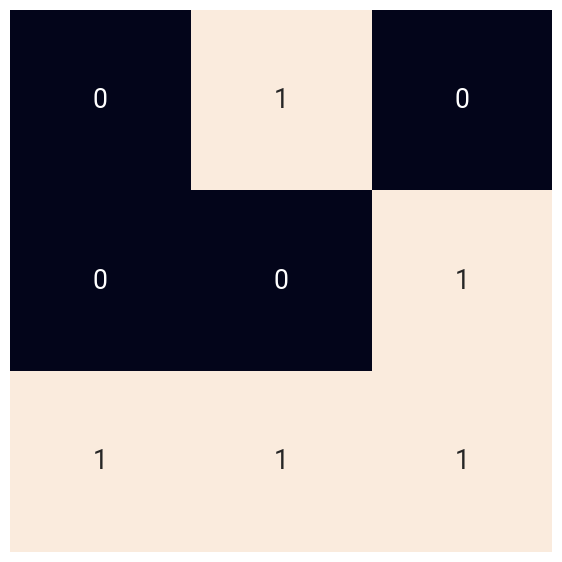
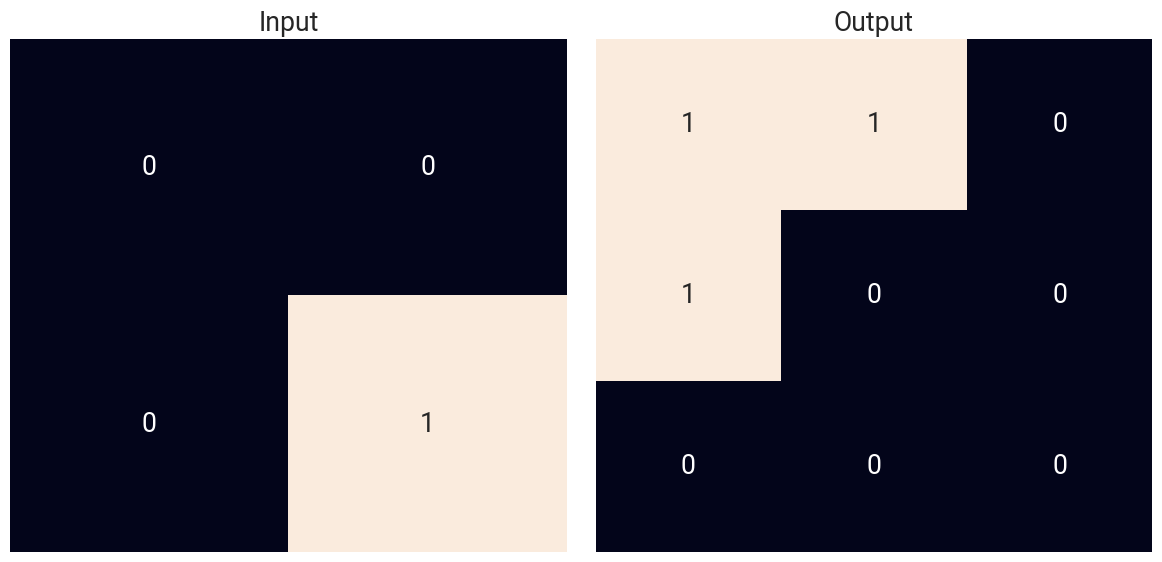
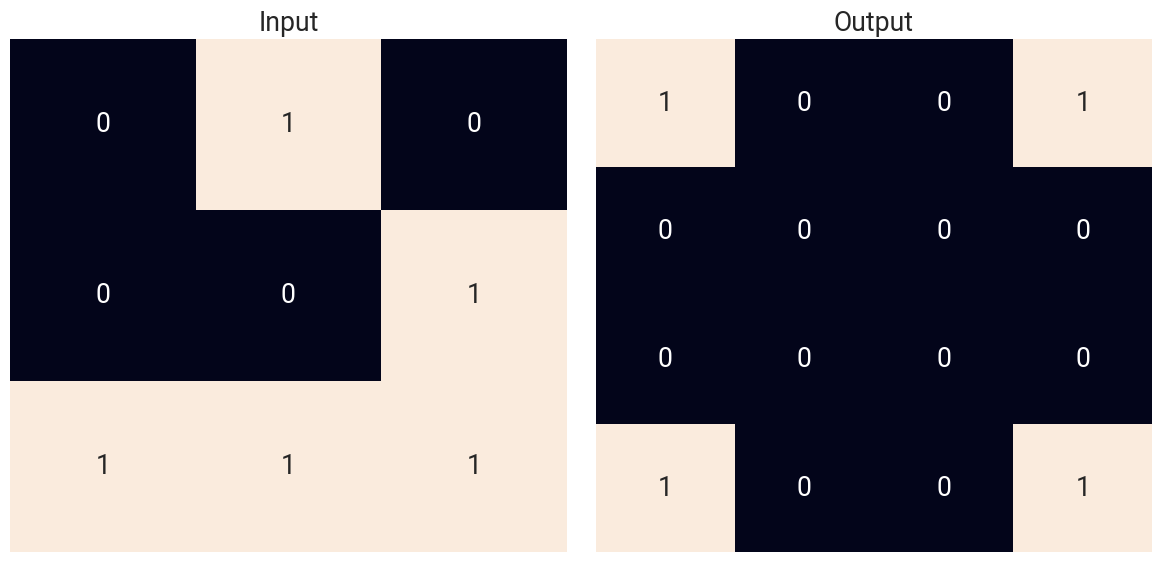
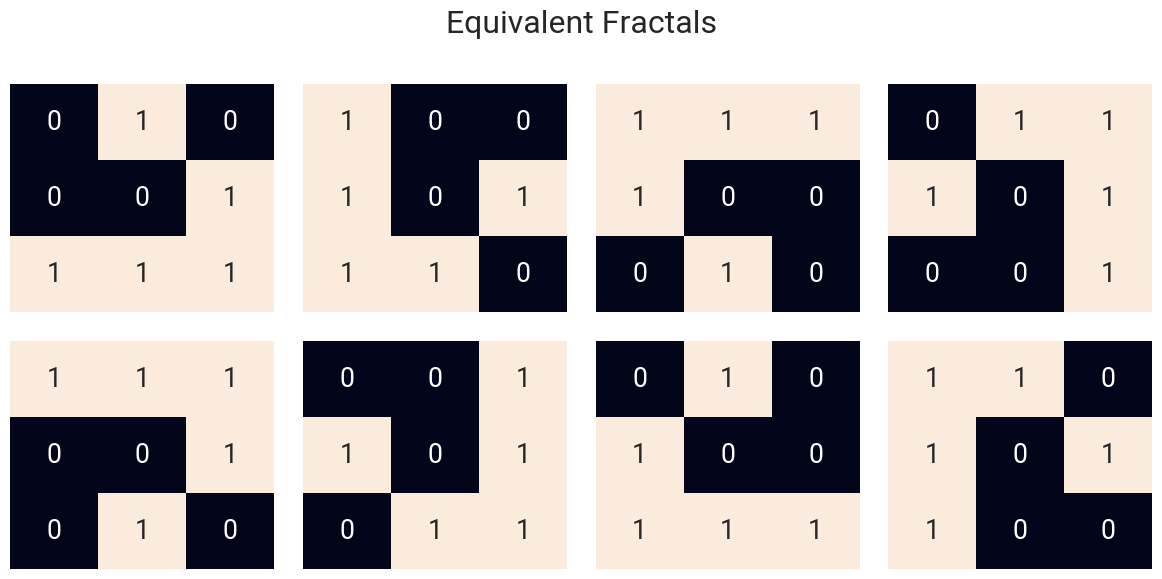
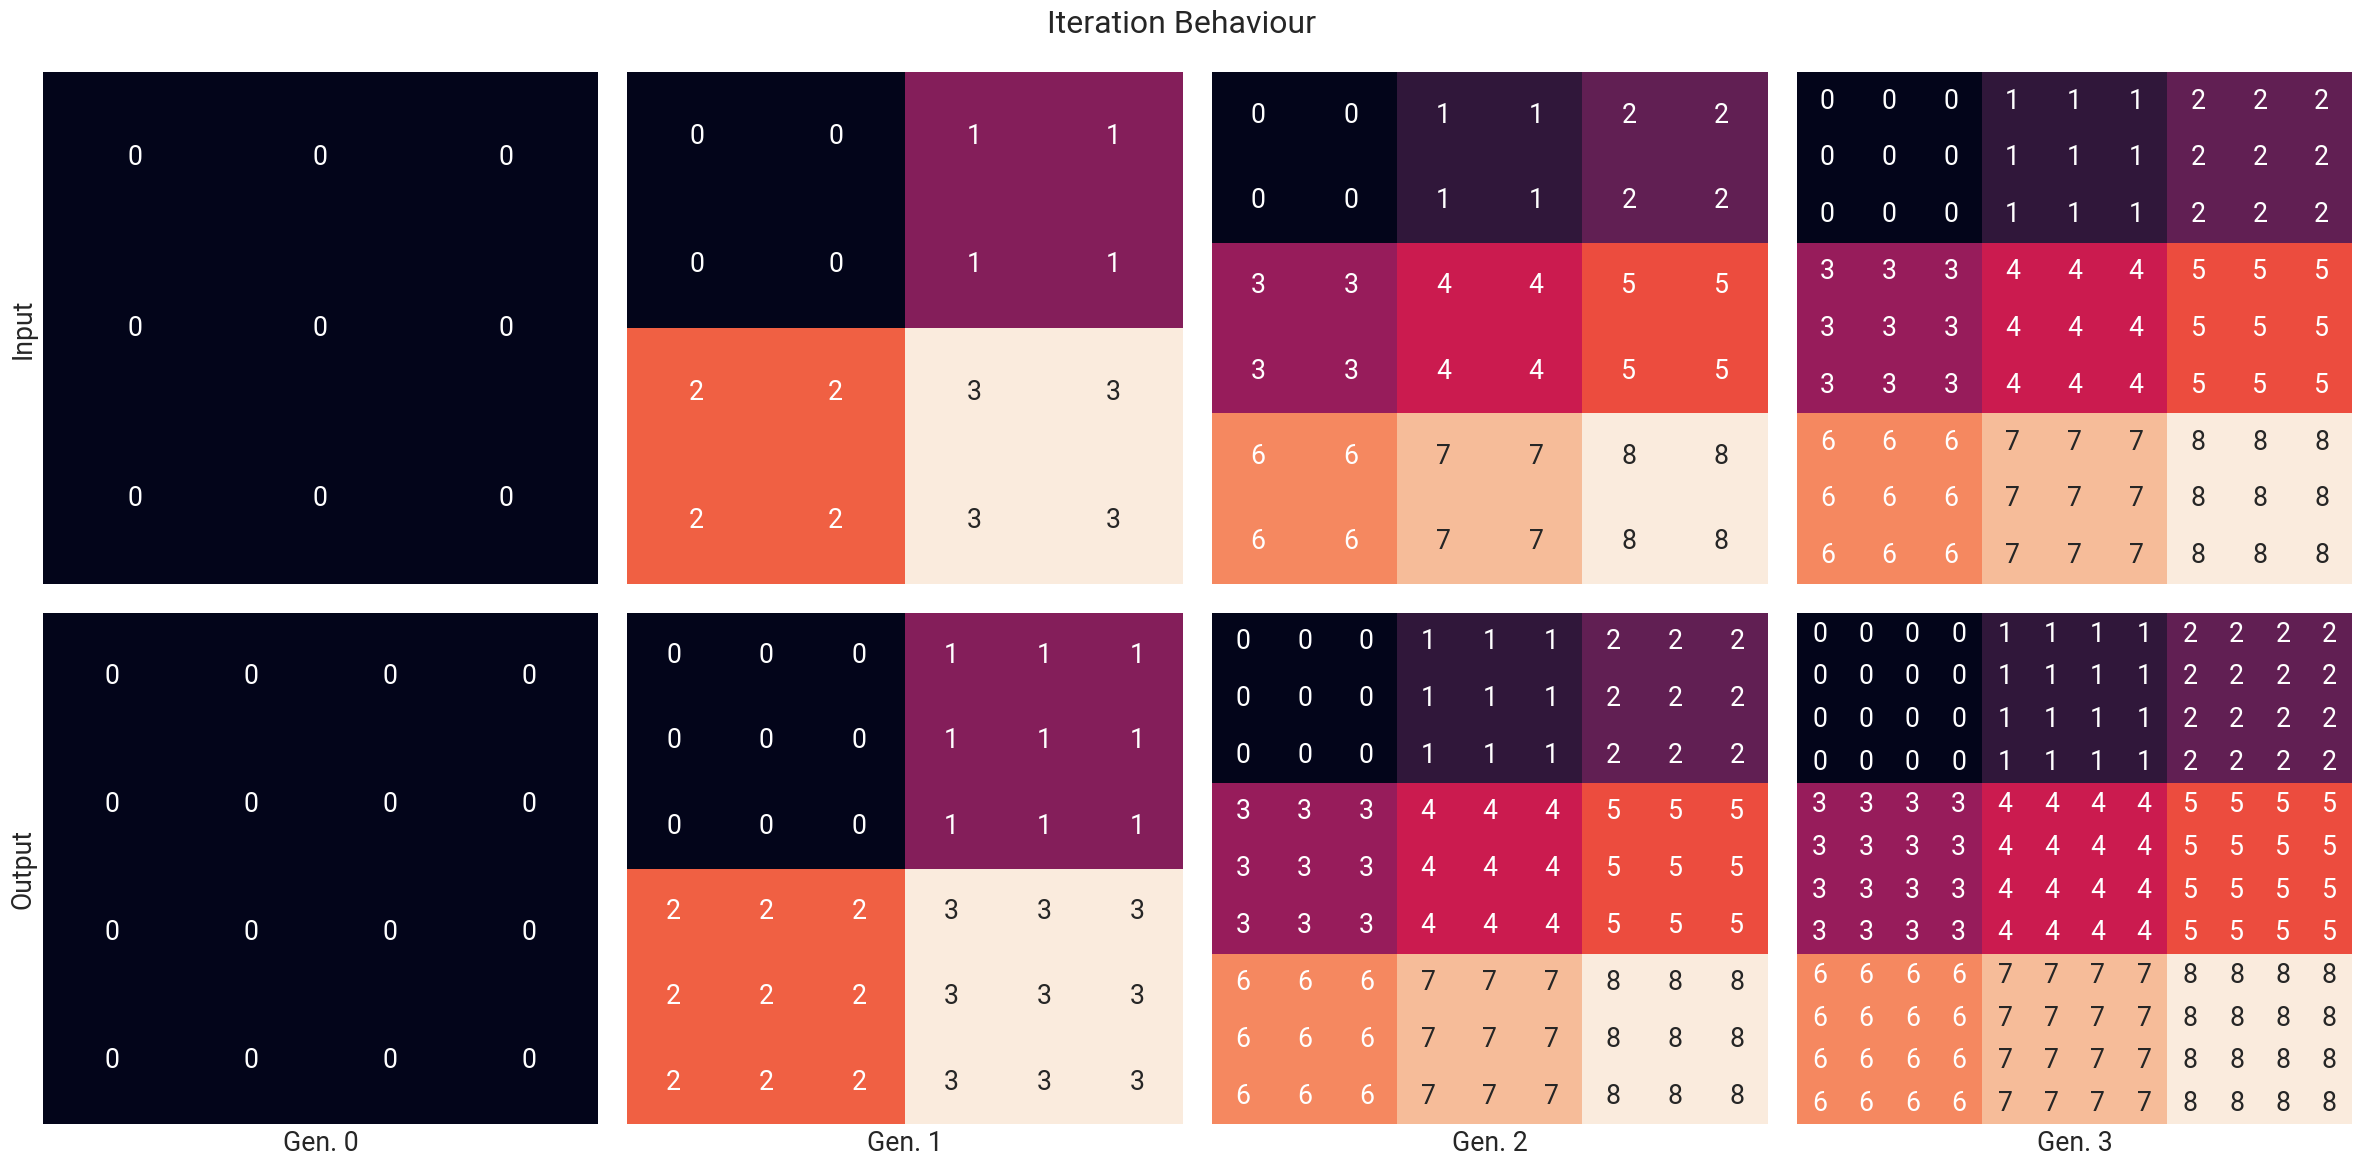

Write the Python code that produced these figures, in order.
"""
Script to generate the figures related to Fractal Art (AoC 2017, D21).
"""

import os

import numpy as np

from matplotlib.axis import Axis
import matplotlib.pyplot as plt
import seaborn as sns

sns.set_theme(
    context="paper",
    style="dark",
    palette="Dark2",
    font="roboto",
    font_scale=2
)

os.makedirs("./figures/", exist_ok=True)


def serialize(f: list[list[str]]) -> str:
  return "/".join([x for x in ["".join(e) for e in f]])


def deserialize(s: str) -> list[list[str]]:
  return [list(x) for x in s.split("/")]


def mirror(f: list[list[str]]) -> list[list[str]]:
  return list(reversed(f))


def rotate(f: list[list[str]]) -> list[list[str]]:
  n = len(f)
  return [[f[j][i] for j in reversed(range(n))] for i in range(n)]


def deserialize_boolean(s: str) -> np.ndarray:
  return [[True if e == "#" else False for e in x] for x in s.split("/")]


def generate_partitioned(n: int, n_sub: int) -> np.ndarray:
  ratio = n // n_sub
  return np.arange(
      ratio**2
  ).reshape(
      [ratio, ratio]
  ).repeat(n_sub, 0).repeat(n_sub, 1)


def plot_fractal(data: np.ndarray, ax: Axis):
  sns.heatmap(
      data,
      ax=ax,
      cbar=False,
      xticklabels=False,
      yticklabels=False,
      annot=True
  )


# Seed
fig, axs = plt.subplots(1, 1, figsize=(6, 6))
plot_fractal(deserialize_boolean(".#./..#/###"), axs)
fig.tight_layout()
fig.savefig("./figures/seed.png")

# Rules
for idx, rule in enumerate([
    "../.# => ##./#../...",
    ".#./..#/### => #..#/..../..../#..#"
]):
  fig, axs = plt.subplots(1, 2, figsize=(12, 6))
  src, dst = rule.split(" => ")

  plot_fractal(deserialize_boolean(src), axs[0])
  plot_fractal(deserialize_boolean(dst), axs[1])
  axs[0].set_title("Input")
  axs[1].set_title("Output")

  fig.tight_layout()

  fig.savefig(f"./figures/rule_{idx}.png")

# Invariants
f_ex = deserialize(".#./..#/###")
f_ex_m = mirror(f_ex)

fig, axs = plt.subplots(2, 4, figsize=(12, 6))
for idx in range(4):
  plot_fractal(
      deserialize_boolean(serialize(f_ex)),
      axs[0][idx]
  )
  plot_fractal(
      deserialize_boolean(serialize(f_ex_m)),
      axs[1][idx]
  )
  f_ex = rotate(f_ex)
  f_ex_m = rotate(f_ex_m)

fig.suptitle("Equivalent Fractals")
fig.tight_layout()
fig.savefig("./figures/equivalent.png")

# Loop
fig, axs = plt.subplots(2, 4, figsize=(24, 12))
for gen, i_shape, i_subshape, o_shape, o_subshape in [
    [0, 3, 3, 4, 4],
    [1, 4, 2, 6, 3],
    [2, 6, 2, 9, 3],
    [3, 9, 3, 12, 4]
]:
  plot_fractal(
      generate_partitioned(i_shape, i_subshape),
      axs[0][gen]
  )
  plot_fractal(
      generate_partitioned(o_shape, o_subshape),
      axs[1][gen]
  )
  axs[1][gen].set_xlabel(f"Gen. {gen}")

fig.suptitle("Iteration Behaviour")
axs[0][0].set_ylabel("Input")
axs[1][0].set_ylabel("Output")
fig.tight_layout()
fig.savefig("./figures/evo.png")
